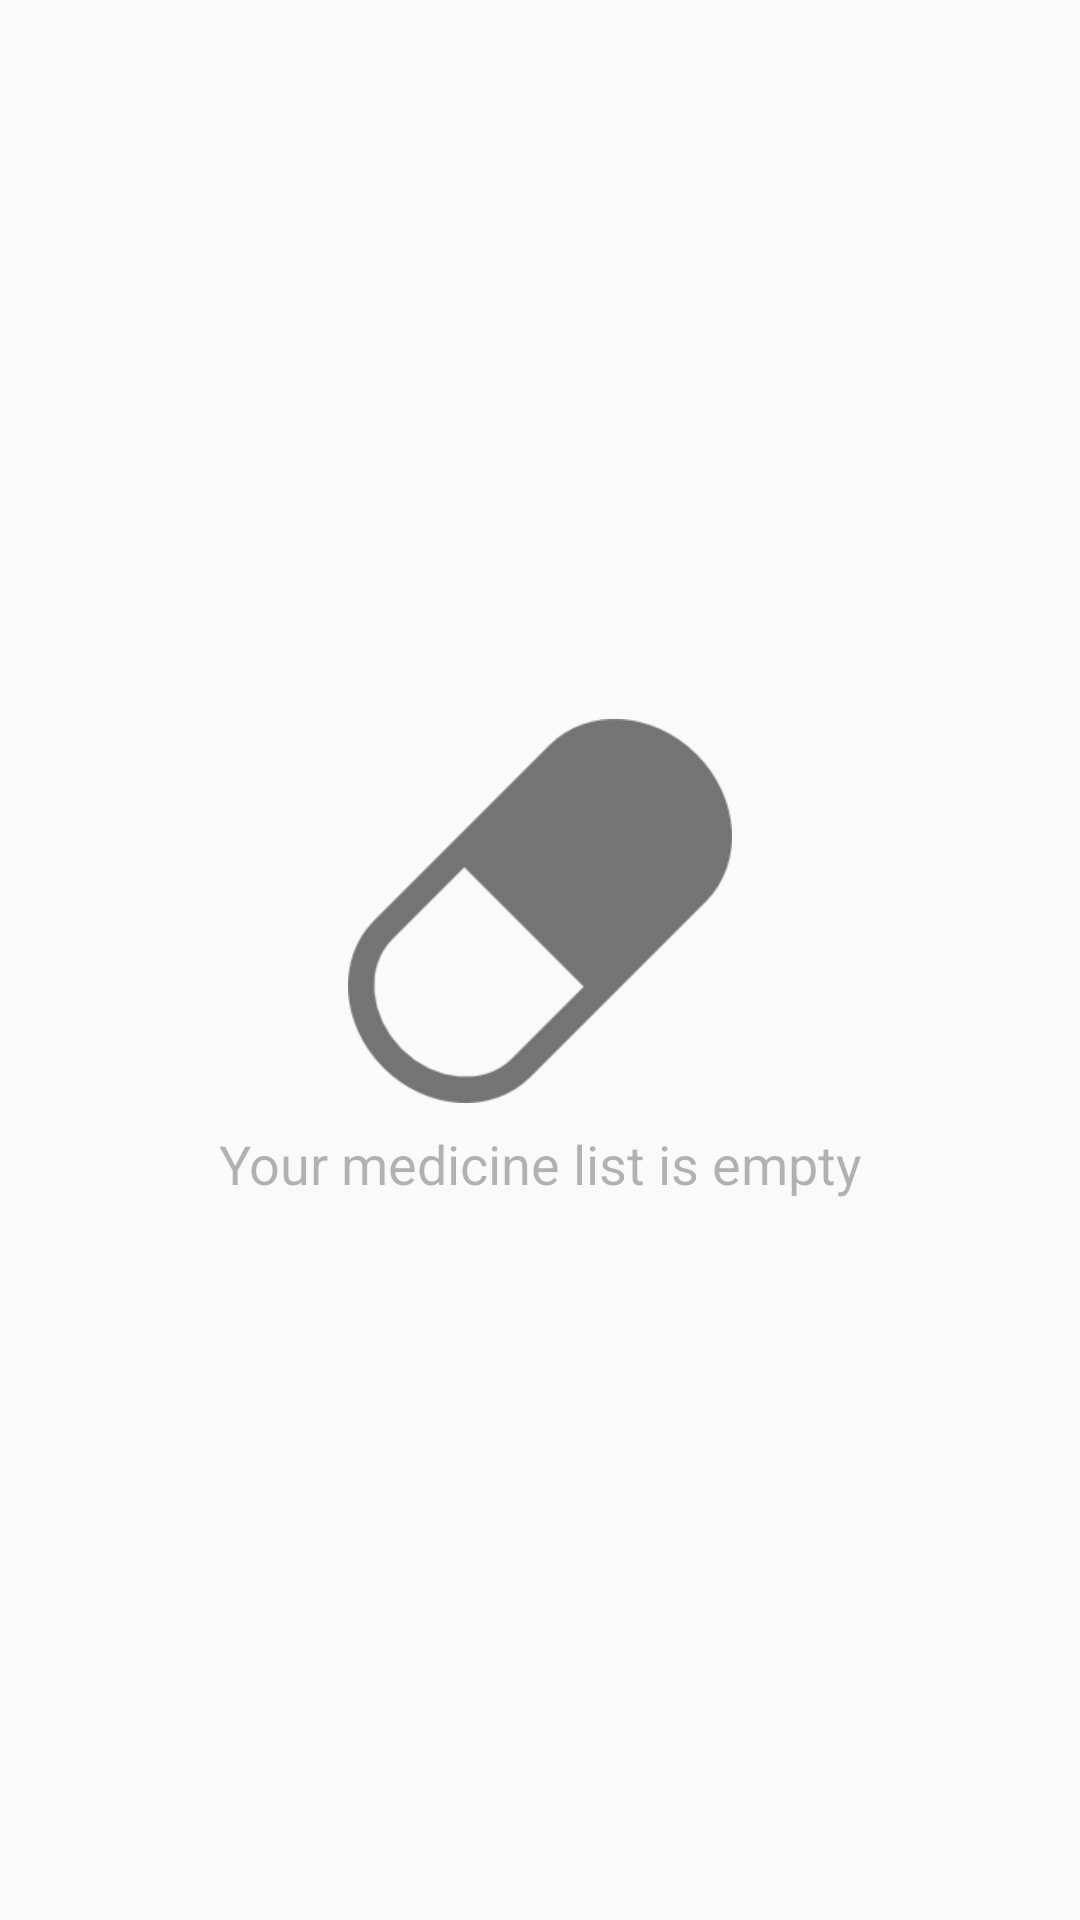

The Android layout XML behind this screen, and the referenced resources:
<!-- AndroidManifest.xml: application theme AppTheme.NoActionBar -->
<!-- res/layout/content_medicine_list.xml -->
<?xml version="1.0" encoding="utf-8"?>
<LinearLayout xmlns:android="http://schemas.android.com/apk/res/android"
    xmlns:app="http://schemas.android.com/apk/res-auto"
    xmlns:tools="http://schemas.android.com/tools"
    android:id="@+id/content_medicine_list"
    android:layout_width="match_parent"
    android:layout_height="match_parent"
    android:orientation="vertical"
    android:background="?android:attr/colorBackground"
    tools:context="ph.edu.mobapde.meditake.meditake.activity.AddMedicineActivity">

    <LinearLayout
        android:layout_width="match_parent"
        android:layout_height="match_parent"
        android:orientation="vertical">

        <LinearLayout
            android:layout_width="match_parent"
            android:layout_height="match_parent"
            android:orientation="vertical"
            android:layout_weight="1">

            <LinearLayout
                android:layout_width="match_parent"
                android:layout_height="match_parent"
                android:orientation="vertical"
                android:gravity="center"
                android:id="@+id/lin_rv_medicine_empty">

                <ImageView
                    android:layout_width="128dp"
                    android:layout_height="128dp"
                    android:src="@drawable/capsule_black_large"
                    android:gravity="center"
                    android:alpha="0.54"/>
                <TextView
                    android:layout_width="match_parent"
                    android:layout_height="wrap_content"
                    android:text="Your medicine list is empty"
                    android:gravity="center"
                    android:layout_marginTop="8dp"
                    android:textSize="18sp"
                    android:alpha="0.54"
                    />
            </LinearLayout>


            <android.support.v7.widget.RecyclerView
                android:layout_width="match_parent"
                android:layout_height="match_parent"
                android:id="@+id/rv_medicine" />

        </LinearLayout>


    </LinearLayout>
</LinearLayout>
<!-- resources referenced by this layout -->
<resources>
  <!-- drawable capsule_black_large: png bitmap (drawable, 3100 bytes) -->
  <style name="AppTheme.NoActionBar">
          <item name="windowActionBar">false</item>
          <item name="windowNoTitle">true</item>
      </style>
</resources>
